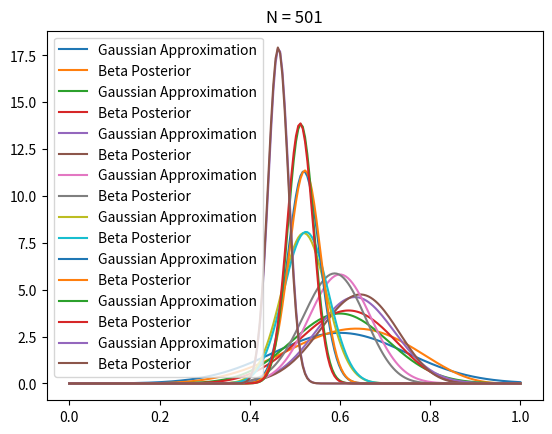

This chart was generated by the following Python code:
import matplotlib.pyplot as plt
import numpy             as np
from scipy.stats import beta, norm

T = 501
true_ctr = 0.5 # true click through rate
a, b = 1, 1 # parameter for beta distribution (ones are uniform distribution)

plot_indices = [10, 20, 30, 50, 100, 200, 300, 500]
data = np.empty( T )

for i in range( T ):
    x = 1 if np.random.random() < true_ctr else 0
    data[i] = x

    a += x
    b += 1 - x

    if i in plot_indices:
        p = data[:i].mean()
        n = i + 1
        std = np.sqrt( p*(1-p)/n )

        x = np.linspace( 0, 1, 200 )
        g = norm.pdf( x, loc=p, scale=std )
        plt.plot( x, g, label="Gaussian Approximation" )

        posterior = beta.pdf( x, a=a, b=b )
        plt.plot( x, posterior, label="Beta Posterior" )

        plt.legend()
        plt.title( "N = %s" % n )
        plt.show()

